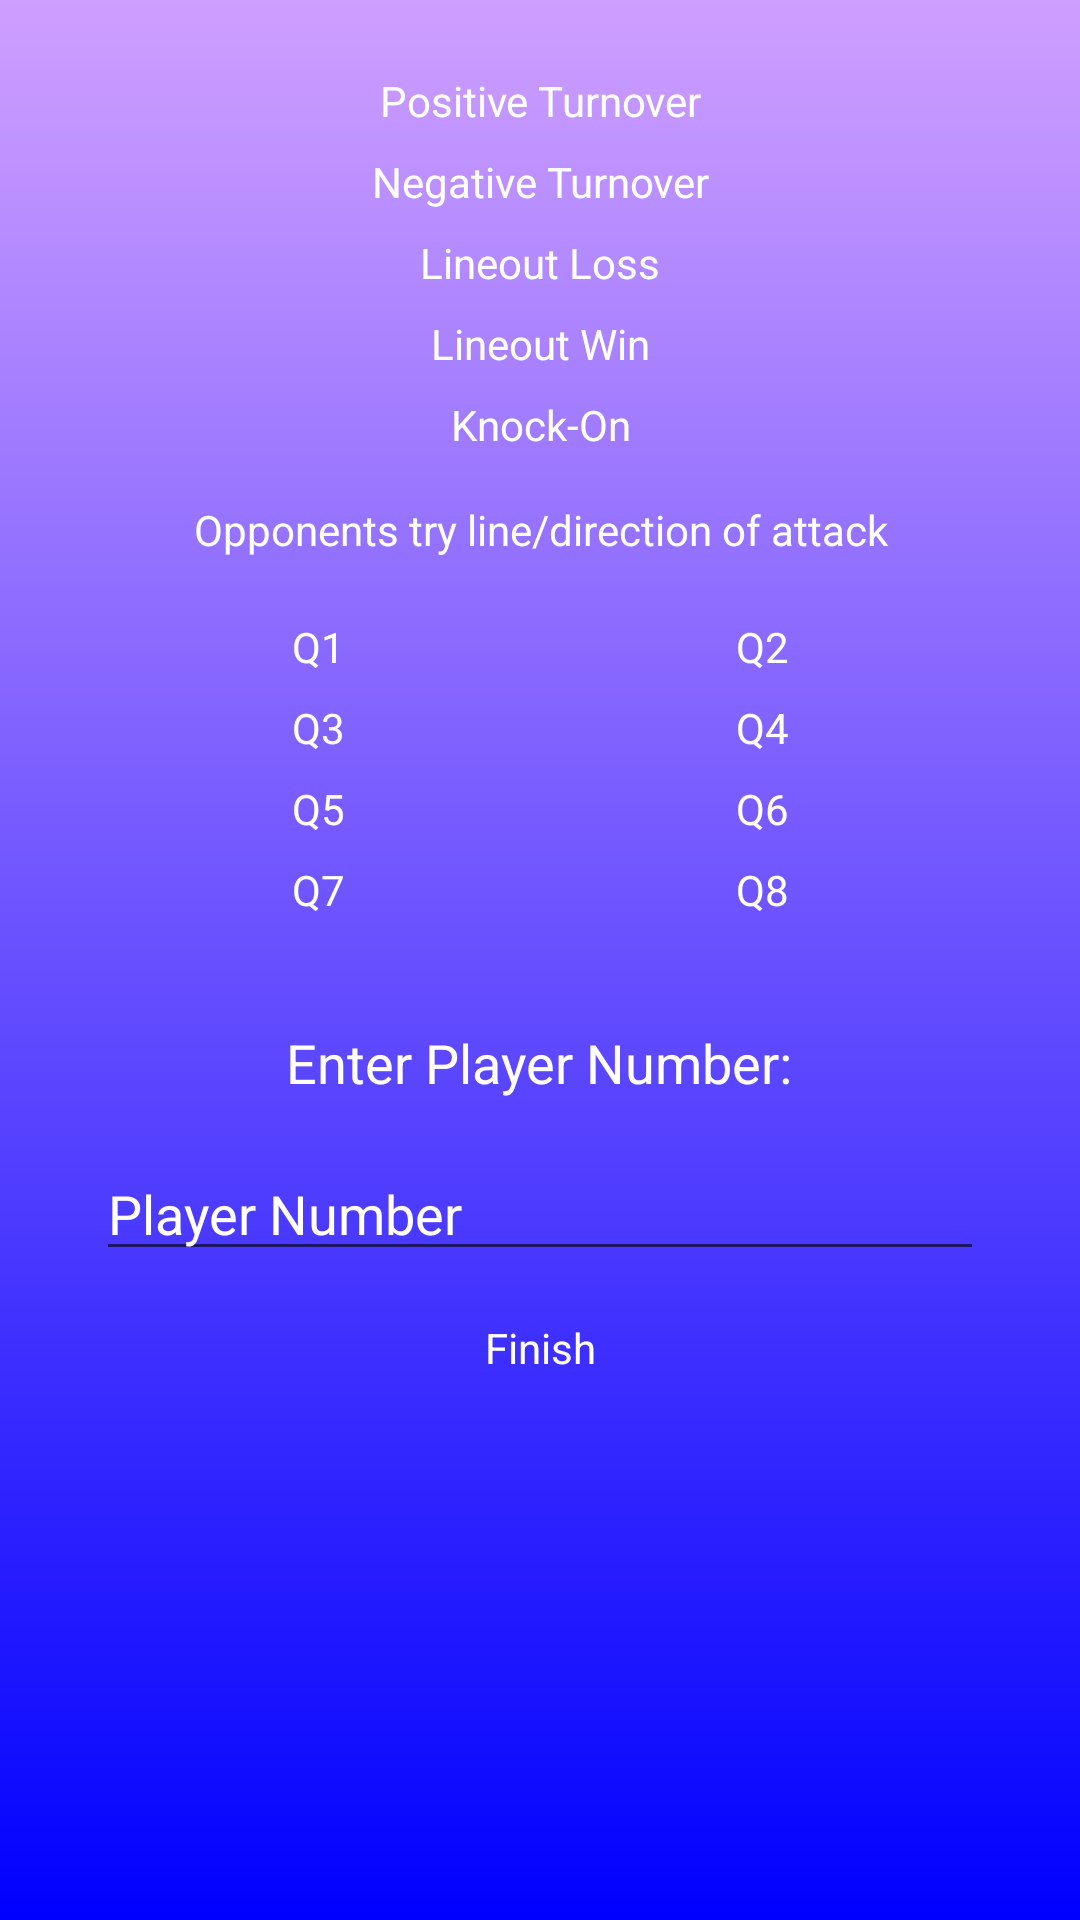

Android layout source for this screen:
<!-- AndroidManifest.xml: activity theme Theme.Loginscreen -->
<!-- res/layout/activity_match_actions.xml -->
<?xml version="1.0" encoding="utf-8"?>
<ScrollView xmlns:android="http://schemas.android.com/apk/res/android"
    android:layout_width="match_parent"
    android:layout_height="match_parent"
    android:background="@drawable/backgroundcolour" >

    <LinearLayout
        android:layout_width="match_parent"
        android:layout_height="wrap_content"
        android:orientation="vertical"
        android:padding="16dp"
        android:gravity="center">

        
        <LinearLayout
            android:layout_width="match_parent"
            android:layout_height="wrap_content"
            android:orientation="horizontal" />

        <Button
            android:id="@+id/positiveTurnoverButton"
            android:layout_width="match_parent"
            android:layout_height="wrap_content"
            android:text="Positive Turnover"
            android:textColor="@color/white"
            android:background="@drawable/actionbutton"
            android:textAlignment="center"
            android:layout_marginTop="8dp" />

        <Button
            android:id="@+id/negativeTurnoverButton"
            android:layout_width="match_parent"
            android:layout_height="wrap_content"
            android:text="Negative Turnover"
            android:textColor="@color/white"
            android:background="@drawable/actionbutton"
            android:textAlignment="center"
            android:layout_marginTop="8dp" />

        <Button
            android:id="@+id/lineoutLossButton"
            android:layout_width="match_parent"
            android:layout_height="wrap_content"
            android:text="Lineout Loss"
            android:textColor="@color/white"
            android:background="@drawable/actionbutton"
            android:textAlignment="center"
            android:layout_marginTop="8dp" />

        <Button
            android:id="@+id/lineoutWinButton"
            android:layout_width="match_parent"
            android:layout_height="wrap_content"
            android:text="Lineout Win"
            android:textColor="@color/white"
            android:background="@drawable/actionbutton"
            android:textAlignment="center"
            android:layout_marginTop="8dp" />

        <Button
            android:id="@+id/knockOnButton"
            android:layout_width="match_parent"
            android:layout_height="wrap_content"
            android:text="Knock-On"
            android:textColor="@color/white"
            android:background="@drawable/actionbutton"
            android:textAlignment="center"
            android:layout_marginTop="8dp" />


        <TextView
            android:id="@+id/directionOfAttack"
            android:layout_width="match_parent"
            android:layout_height="wrap_content"
            android:text="Opponents try line/direction of attack"
            android:textAlignment="center"
            android:textColor="@color/white"
            android:layout_marginTop="16dp"
            android:layout_marginBottom="0dp"/>

        
        <LinearLayout
            android:layout_width="match_parent"
            android:layout_height="wrap_content"
            android:orientation="vertical"
            android:gravity="center"
            android:padding="16dp">

            
            <LinearLayout
                android:layout_width="match_parent"
                android:layout_height="wrap_content"
                android:orientation="horizontal"
                android:gravity="center">

                <Button
                    android:id="@+id/buttonQ1"
                    android:layout_width="0dp"
                    android:layout_height="wrap_content"
                    android:layout_weight="1"
                    android:text="Q1"
                    android:background="@drawable/actionbutton"
                    android:textAlignment="center"
                    android:textColor="#FFFFFF"
                    android:layout_margin="4dp" />

                <Button
                    android:id="@+id/buttonQ2"
                    android:layout_width="0dp"
                    android:layout_height="wrap_content"
                    android:layout_weight="1"
                    android:text="Q2"
                    android:background="@drawable/actionbutton"
                    android:textAlignment="center"
                    android:textColor="#FFFFFF"
                    android:layout_margin="4dp" />
            </LinearLayout>

            
            <LinearLayout
                android:layout_width="match_parent"
                android:layout_height="wrap_content"
                android:orientation="horizontal"
                android:gravity="center">

                <Button
                    android:id="@+id/buttonQ3"
                    android:layout_width="0dp"
                    android:layout_height="wrap_content"
                    android:layout_weight="1"
                    android:text="Q3"
                    android:background="@drawable/actionbutton"
                    android:textAlignment="center"
                    android:textColor="#FFFFFF"
                    android:layout_margin="4dp" />

                <Button
                    android:id="@+id/buttonQ4"
                    android:layout_width="0dp"
                    android:layout_height="wrap_content"
                    android:layout_weight="1"
                    android:text="Q4"
                    android:background="@drawable/actionbutton"
                    android:textAlignment="center"
                    android:textColor="#FFFFFF"
                    android:layout_margin="4dp" />
            </LinearLayout>

            
            <LinearLayout
                android:layout_width="match_parent"
                android:layout_height="wrap_content"
                android:orientation="horizontal"
                android:gravity="center">

                <Button
                    android:id="@+id/buttonQ5"
                    android:layout_width="0dp"
                    android:layout_height="wrap_content"
                    android:layout_weight="1"
                    android:text="Q5"
                    android:background="@drawable/actionbutton"
                    android:textAlignment="center"
                    android:textColor="#FFFFFF"
                    android:layout_margin="4dp" />

                <Button
                    android:id="@+id/buttonQ6"
                    android:layout_width="0dp"
                    android:layout_height="wrap_content"
                    android:layout_weight="1"
                    android:text="Q6"
                    android:background="@drawable/actionbutton"
                    android:textAlignment="center"
                    android:textColor="#FFFFFF"
                    android:layout_margin="4dp" />
            </LinearLayout>

            
            <LinearLayout
                android:layout_width="match_parent"
                android:layout_height="wrap_content"
                android:orientation="horizontal"
                android:gravity="center">

                <Button
                    android:id="@+id/buttonQ7"
                    android:layout_width="0dp"
                    android:layout_height="wrap_content"
                    android:layout_weight="1"
                    android:text="Q7"
                    android:background="@drawable/actionbutton"
                    android:textAlignment="center"
                    android:textColor="#FFFFFF"
                    android:layout_margin="4dp" />

                <Button
                    android:id="@+id/buttonQ8"
                    android:layout_width="0dp"
                    android:layout_height="wrap_content"
                    android:layout_weight="1"
                    android:text="Q8"
                    android:background="@drawable/actionbutton"
                    android:textAlignment="center"
                    android:textColor="#FFFFFF"
                    android:layout_margin="4dp" />
            </LinearLayout>
        </LinearLayout>

        
        <LinearLayout
            android:layout_width="match_parent"
            android:layout_height="wrap_content"
            android:orientation="vertical"
            android:gravity="center"
            android:padding="16dp">

            <TextView
                android:id="@+id/instructionTextView"
                android:layout_width="wrap_content"
                android:layout_height="wrap_content"
                android:text="Enter Player Number:"
                android:textColor="@color/white"
                android:textSize="18sp"
                android:layout_marginBottom="16dp" />

            <EditText
                android:id="@+id/playerNumberEditText"
                android:layout_width="match_parent"
                android:layout_height="wrap_content"
                android:hint="Player Number"
                android:textColorHint="@color/white"
                android:textColor="@color/white"
                android:inputType="number" />

            <Button
                android:id="@+id/finishButton"
                android:layout_width="match_parent"
                android:layout_height="wrap_content"
                android:text="Finish"
                android:textColor="@color/white"
                android:layout_marginTop="16dp"
                android:background="@drawable/actionbutton"
                android:textAlignment="center" />
        </LinearLayout>
    </LinearLayout>
</ScrollView>
<!-- resources referenced by this layout -->
<resources>
  <color name="white">#FFFFFFFF</color>
  <!-- drawable backgroundcolour (drawable) -->
  <?xml version="1.0" encoding="utf-8"?>
  <shape xmlns:android="http://schemas.android.com/apk/res/android">
      <gradient
          android:startColor="#CF9FFF"
          android:endColor="#0000FF"
          android:angle="270"
          android:type="linear" />
  </shape>
  <style name="Theme.Loginscreen" parent="Base.Theme.Loginscreen" />
  <style name="Base.Theme.Loginscreen" parent="Theme.AppCompat.Light.NoActionBar">
  
          <item name="android:buttonStyle">@null</item>
          <item name="android:buttonTint">@null</item>
          <item name="android:backgroundTint">@null</item>
          <item name="android:tint">@null</item>
          <item name="android:colorButtonNormal">@android:color/transparent</item>
          <item name="colorPrimary">@android:color/transparent</item>
          <item name="colorPrimaryVariant">@android:color/transparent</item>
          <item name="colorOnPrimary">@android:color/transparent</item>
      </style>
</resources>
